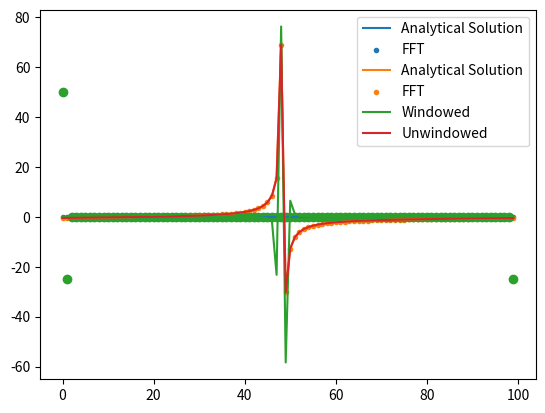

Recreate this plot in Python.
#==================================================
# Course: PHYS 512
# Problem: PS6 P4
#==================================================
# By: Muath Hamidi
# Email: [email redacted]
# Department of Physics, McGill University
# November 2022

#==================================================
# Libraries
#==================================================
import numpy as np # For math
import matplotlib.pyplot as plt # For graphs

#==================================================
# Shift Function
#==================================================
def Shift(Array, shift):
    DFT_Arr = np.fft.fft(Array)
    delta = np.zeros(len(Array))
    delta[shift] = 1 # This is to make sure we have the same amplitude
    DFT_del = np.fft.fft(delta)
    return np.fft.ifft(DFT_del * DFT_Arr)

#==================================================
# Part c
#==================================================
# Parameters
#==================================================
N = 100
k = np.arange(N) # k
x = np.arange(N) # x

#==================================================
# Functions
#==================================================
def F(kp):
    F = np.imag((1-np.exp(-2*1j*np.pi*(k-kp)))/(1-np.exp(-2*1j*np.pi*(k-kp)/N)))
    return F

def Sin(kp):
    sin = np.exp(2*np.pi*1j*kp*x/N)
    DFT = np.imag(np.fft.fft(sin))
    return DFT

#==================================================
# Plot
#==================================================
kp = 48 # k' integer
plt.plot(k, F(kp), label="Analytical Solution")
plt.scatter(k, Sin(kp), label="FFT", marker=".")
plt.legend()
plt.show()

kp = 48.3 # k' non-integer
plt.plot(k, F(kp), label="Analytical Solution")
plt.scatter(k, Sin(kp), label="FFT", marker=".")
plt.legend()
plt.show()

#==================================================
# Part d
#==================================================
# Functions
#==================================================
def Window(x):
    window = 0.5 - 0.5 * np.cos(2*np.pi*x/N)
    window = window / np.mean(window)
    return window

def NewSin():
    sin = np.exp(2*1j*np.pi*kp*x/N)
    new_sin = Window(x)*sin
    DFT = np.imag(np.fft.fft(new_sin))
    return DFT

#==================================================
# Plot
#==================================================
plt.plot(k, NewSin(), label="Windowed")
plt.plot(k, Sin(kp), label="Unwindowed")
plt.legend()
plt.show()

#==================================================
# Part e
#==================================================
# Plot
#==================================================
window = 0.5 - 0.5 * np.cos(2*np.pi*x/N)
plt.scatter(x, np.real(np.fft.fft(window)))

print(np.real(np.fft.fft(window)[:2]), np.real(np.fft.fft(window)[-1]))
